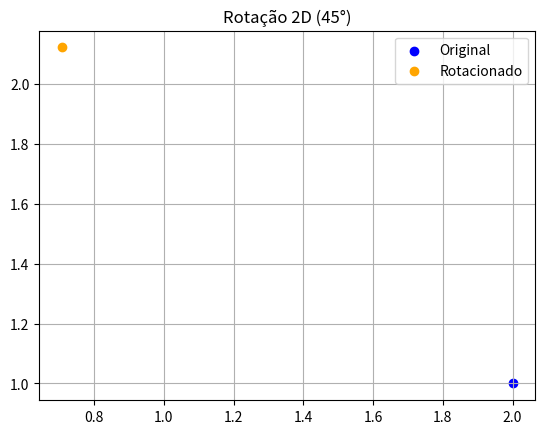

This figure's Python source:
import numpy as np
import matplotlib.pyplot as plt

theta = np.radians(45)
R = np.array([
    [np.cos(theta), -np.sin(theta), 0],
    [np.sin(theta),  np.cos(theta), 0],
    [0, 0, 1]
])
ponto = np.array([2, 1, 1])
novo_ponto = R @ ponto

plt.scatter(ponto[0], ponto[1], color='blue', label='Original')
plt.scatter(novo_ponto[0], novo_ponto[1], color='orange', label='Rotacionado')
plt.legend()
plt.title("Rotação 2D (45°)")
plt.grid(True)
plt.savefig("rotacao.png")
